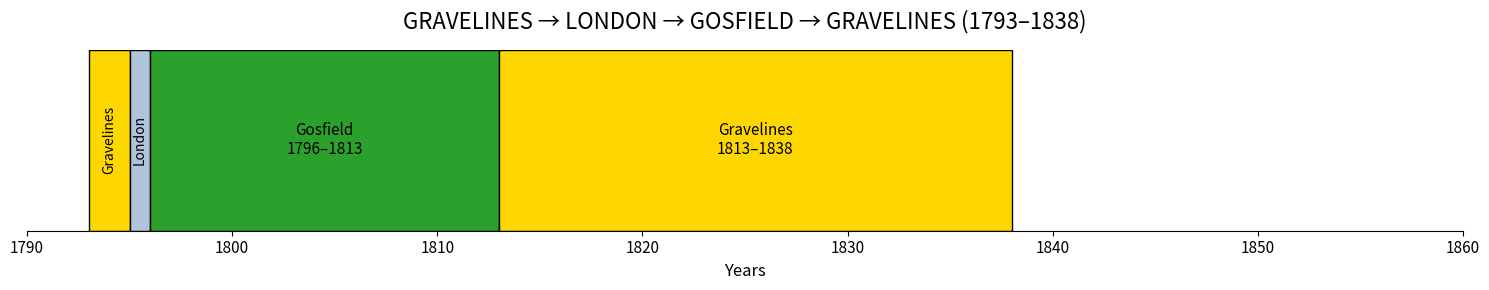
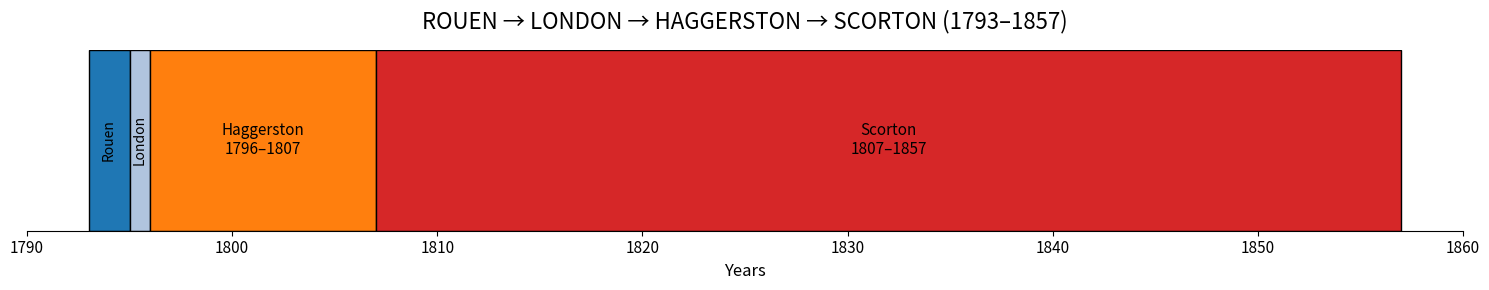
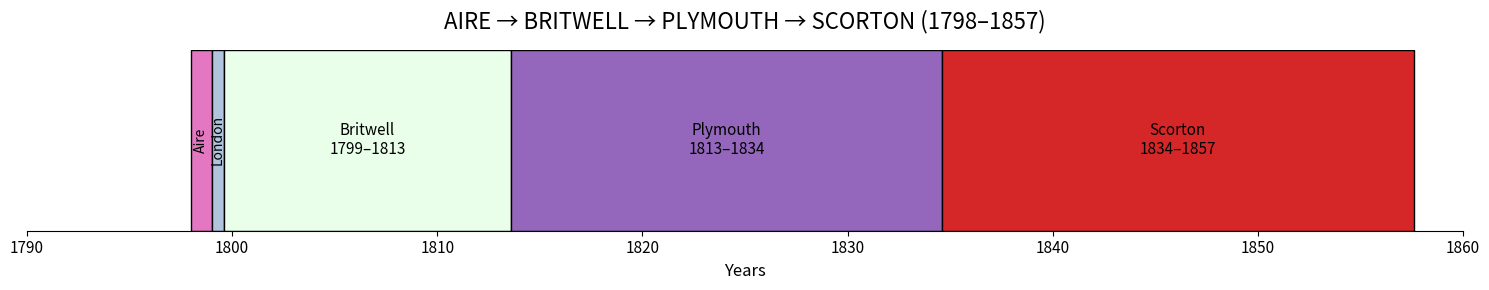
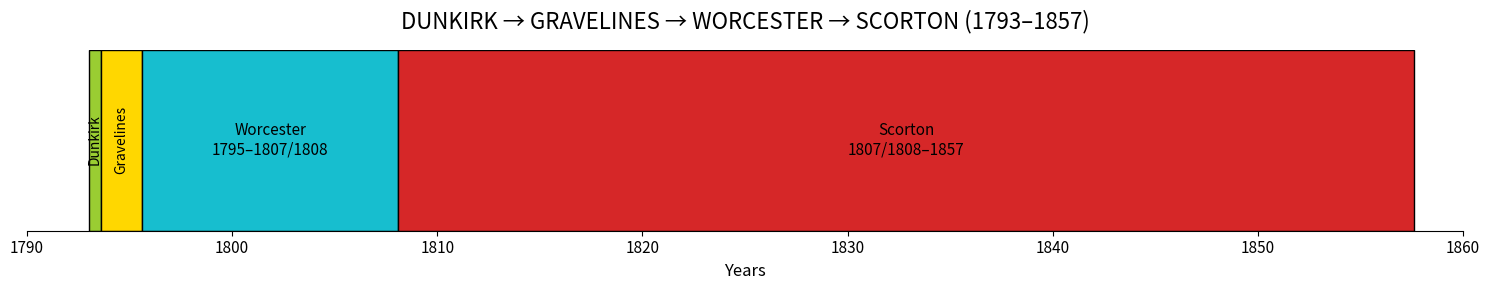

The matplotlib source for these figures, in order:
import matplotlib.pyplot as plt
import matplotlib.patches as patches

# Konfiguracja ogólna
COMMON_X_LIMITS = (1790, 1860)
FIG_SIZE = (15, 3)

# Definicja kolorów
COLORS = {
    'Gravelines': '#FFD700',
    'London': '#B0C4DE',
    'Gosfield': '#2ca02c',
    'Rouen': '#1f77b4',
    'Haggerston': '#ff7f0e',
    'Scorton': '#d62728',
    'Aire': '#e377c2',
    'Britwell': '#eaffea',
    'Plymouth': '#9467bd',
    'Dunkirk': '#9ACD32',
    'Worcester': '#17becf'
}

# Dane
timelines_data = [
    {
        "title": "GRAVELINES → LONDON → GOSFIELD → GRAVELINES (1793–1838)",
        "events": [
            ("Gravelines", 1793, 1795, "Gravelines"),
            ("London", 1795, 1796, "London"),
            ("Gosfield", 1796, 1813, "Gosfield"),
            ("Gravelines", 1813, 1838, "Gravelines")
        ]
    },
    {
        "title": "ROUEN → LONDON → HAGGERSTON → SCORTON (1793–1857)",
        "events": [
            ("Rouen", 1793, 1795, "Rouen"),
            ("London", 1795, 1796, "London"),
            ("Haggerston", 1796, 1807, "Haggerston"),
            ("Scorton", 1807, 1857, "Scorton")
        ]
    },
    {
        "title": "AIRE → BRITWELL → PLYMOUTH → SCORTON (1798–1857)",
        "events": [
            ("Aire", 1798, 1799, "Aire"),
            ("London", 1799, 1799, "London"),
            ("Britwell", 1799, 1813, "Britwell"),
            ("Plymouth", 1813, 1834, "Plymouth"),
            ("Scorton", 1834, 1857, "Scorton")
        ]
    },
    {
        "title": "DUNKIRK → GRAVELINES → WORCESTER → SCORTON (1793–1857)",
        "events": [
            ("Dunkirk", 1793, 1793, "Dunkirk"),
            ("Gravelines", 1793, 1795, "Gravelines"),
            ("Worcester", 1795, '1807/1808', "Worcester"),
            ("Scorton", '1807/1808', 1857, "Scorton")
        ]
    }
]


def parse_year(val):
    """Zamienia daty '1807/1808' na float, resztę zostawia."""
    if isinstance(val, (int, float)):
        return float(val)
    if isinstance(val, str) and '/' in val:
        parts = val.split('/')
        return (float(parts[0]) + float(parts[1])) / 2
    return float(val)


def create_timeline(data, filename_suffix):
    fig, ax = plt.subplots(figsize=FIG_SIZE)

    ax.set_xlim(COMMON_X_LIMITS)
    ax.set_ylim(0, 1)

    # Zmienna do śledzenia, gdzie skończył się poprzedni pasek (wizualnie)
    current_visual_cursor = COMMON_X_LIMITS[0]

    for i, (place, start_raw, end_raw, color_key) in enumerate(data["events"]):
        num_start = parse_year(start_raw)
        num_end = parse_year(end_raw)

        # Obliczanie szerokości matematycznej
        math_width = num_end - num_start

        # Ustalanie wizualnego początku
        # Pasek zaczyna się tam, gdzie matematycznie powinien, CHYBA ŻE
        # poprzedni pasek skończył się "dalej" (bo był sztucznie poszerzony).
        visual_start = max(num_start, current_visual_cursor)

        # Ustalanie wizualnego końca
        # Minimalna szerokość paska to 0.6 roku, żeby był widoczny
        visual_width = max(math_width, 0.6)
        visual_end = visual_start + visual_width

        # Aktualizacja kursora dla następnego elementu
        current_visual_cursor = visual_end

        # Rysowanie prostokąta
        rect = patches.Rectangle((visual_start, 0), visual_width, 1,
                                 linewidth=1, edgecolor='black',
                                 facecolor=COLORS.get(color_key, '#cccccc'))
        ax.add_patch(rect)

        # Rysowanie tekstu
        # Środek tekstu obliczamy na podstawie WIZUALNEJ szerokości,
        # dzięki temu będzie idealnie na środku widocznego paska.
        center_x = visual_start + (visual_width / 2)
        center_y = 0.5

        if start_raw == end_raw:
            label_text = f"{place}\n{start_raw}"
        else:
            label_text = f"{place}\n{start_raw}–{end_raw}"

        # Decyzja o obrocie tekstu
        if visual_width < 4:
            ax.text(center_x, center_y, place, rotation=90, ha='center', va='center',
                    fontsize=10, color='black')
        else:
            ax.text(center_x, center_y, label_text, ha='center', va='center',
                    fontsize=11, color='black')

    # Formatowanie osi (bez zmian)
    ax.set_yticks([])
    ax.set_xlabel("Years", fontsize=12)
    ax.set_title(data["title"], fontsize=16, pad=15)

    ax.spines['left'].set_visible(False)
    ax.spines['right'].set_visible(False)
    ax.spines['top'].set_visible(False)

    plt.xticks(range(COMMON_X_LIMITS[0], COMMON_X_LIMITS[1] + 1, 10), fontsize=11)
    plt.tight_layout()
    plt.show()


# Generowanie wykresów
for i, timeline in enumerate(timelines_data):
    create_timeline(timeline, i + 1)